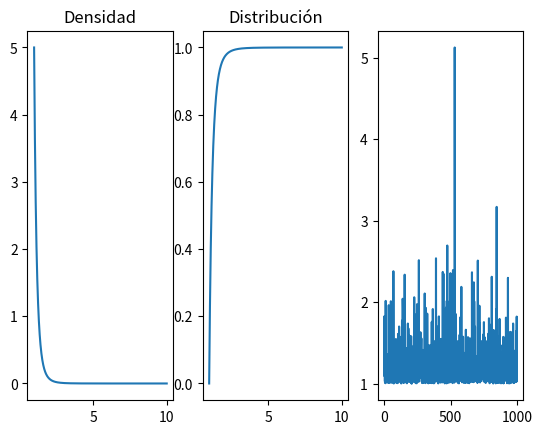
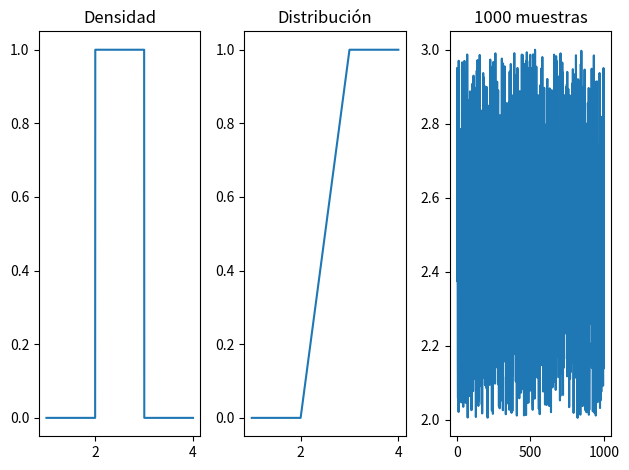

Python code for these plots, in order:
import matplotlib.pyplot as plt
import numpy as np
from scipy.stats import pareto
from scipy.stats import uniform
x = np.linspace(1, 10, 1000)
fig, ejes = plt.subplots(1, 3)
muestras = pareto.rvs(5, size=1000, random_state=42)
ejes[0].plot(x, pareto.pdf(x, 5))
ejes[0].set_title("Densidad")
ejes[1].plot(x, pareto.cdf(x, 5))
ejes[1].set_title("Distribución")
ejes[2].plot(muestras)

x = np.linspace(1, 4, 1000)
fig, ejes = plt.subplots(1, 3)
muestras = uniform.rvs(2, 1, size=1000, random_state=42)
ejes[0].plot(x, uniform.pdf(x, 2, 1))
ejes[0].set_title("Densidad")
ejes[1].plot(x, uniform.cdf(x, 2, 1))
ejes[1].set_title("Distribución")
ejes[2].plot(muestras)
ejes[2].set_title("1000 muestras")
plt.tight_layout()
plt.show()
